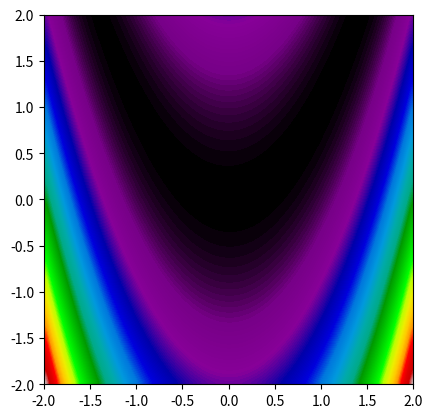

Write the Python code that produced this figure. (Note: this script raises an exception after producing the figure.)
#!/usr/bin/env python3
# -*- coding: utf-8 -*-
"""
@author: Matthieu Zins
"""

import numpy as np
import matplotlib.pyplot as plt



def f_rosen(x, y):
    """
        Cost function that we want to optimize.
        (This is Rosenbrock's function and 
        have a global minimum in (1, 1))
    """
    return (1.0 - x)**2 + 100 * (y - x**2)**2

def grad_f_rosen(x, y):
    """
        Return the gradient of Rosenbrock's function
        in (x, y)
    """
    return np.array([400*x**3-400*y*x+2*x-2, 
                     -200*x**2+200*y])

#%%
# visualization
x = np.linspace(-2, 2, 100)
y = np.linspace(-2, 2, 100)
X, Y = np.meshgrid(x, y)
Z = f_rosen(X, Y)
plt.imshow(Z, interpolation="bicubic", 
           origin="lower",
           cmap="nipy_spectral",
           extent=[-2, 2, -2, 2])
    
#%%
# GD
init_range = 4.0
x0 = (np.random.random(2) - 0.5) * init_range 

eps = 1e-5

cost = f_rosen(*x0)
loss = cost
prev_loss = loss + 1

x = x0
it = 0
step = 0.01

values = [x0]
while prev_loss - loss > eps:
    prev_loss = loss
    
    grad = grad_f_rosen(*x)
    grad /= np.linalg.norm(grad)
    x = x - step * grad
    it += 1
    
    values.append(x)
    
    loss = f_rosen(*x)
    print("Loss at iter %d : %.4f" % (it, loss))
        
values = np.vstack(values)
plt.plot(values[:,0], values[:, 1], marker='+', markersize=2, lineWidth=1)    


